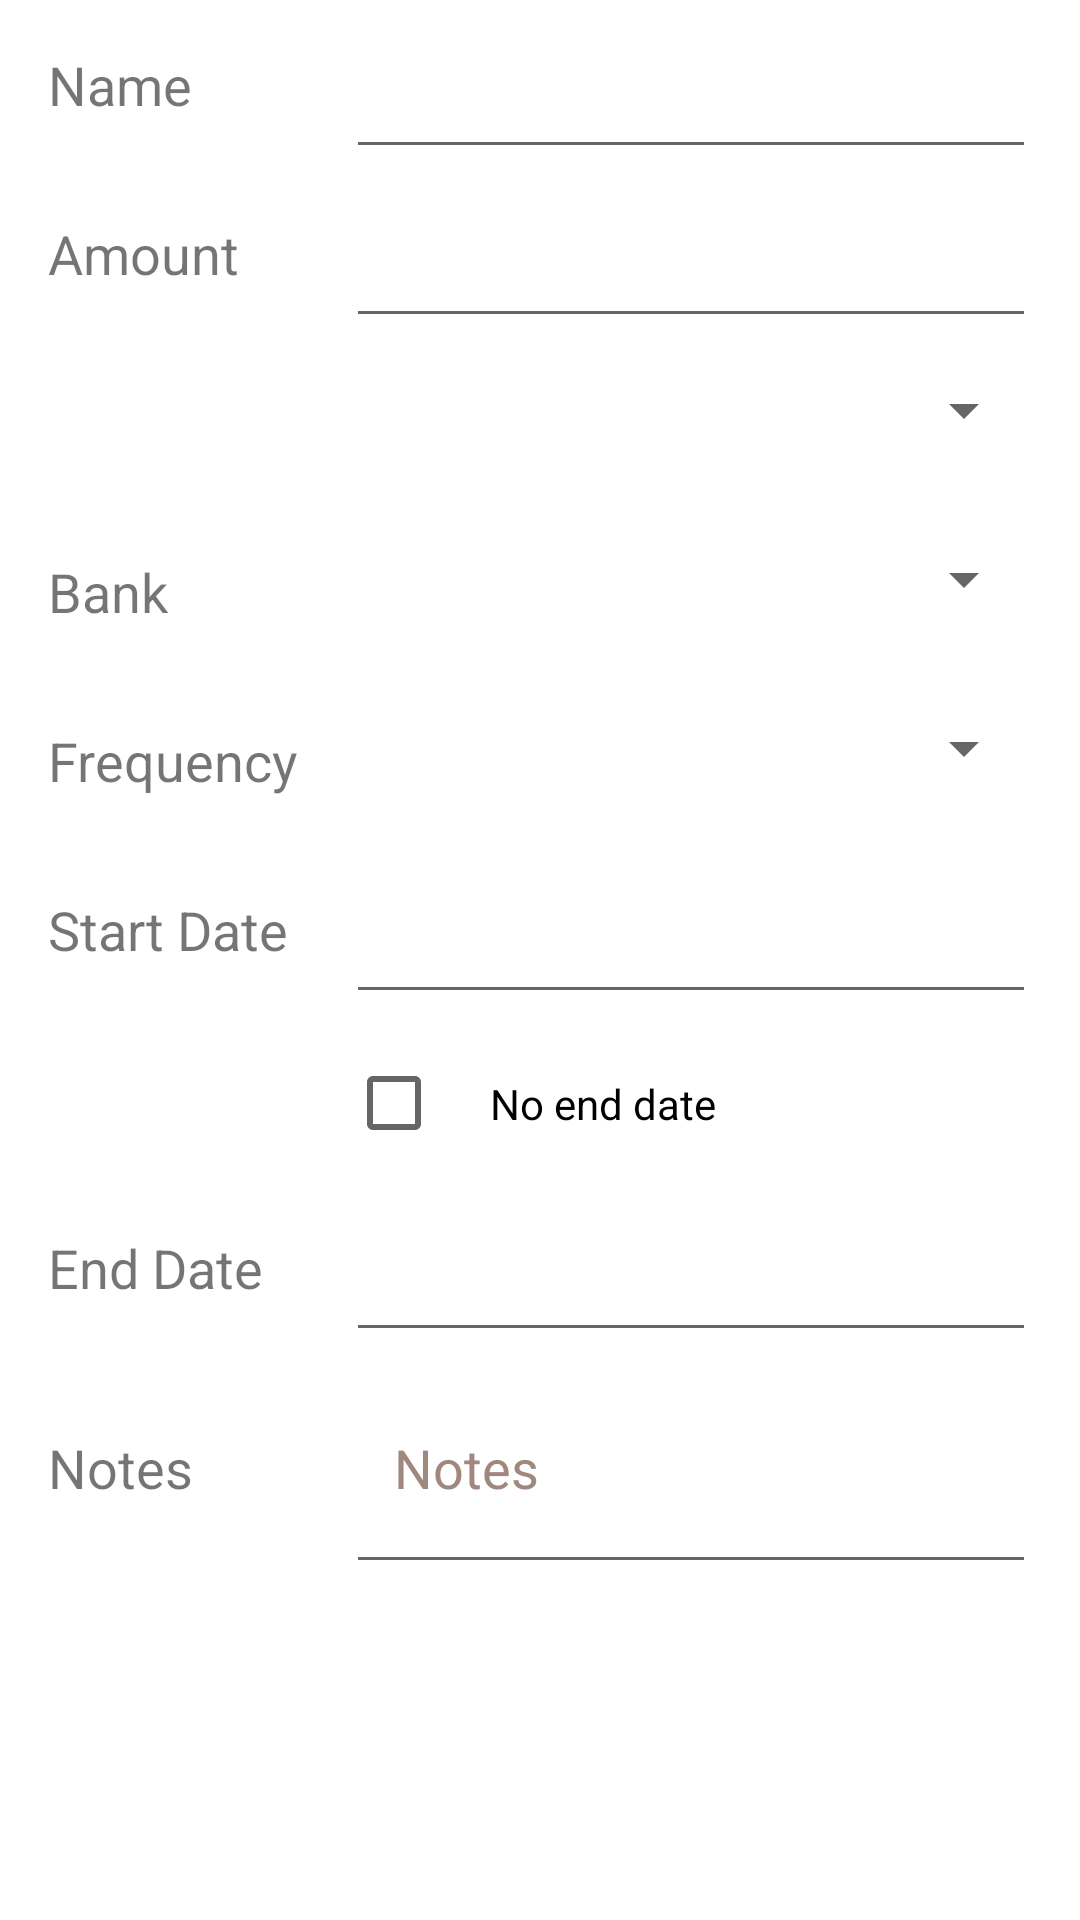

Reconstruct the res/layout file that produces this screen, plus the resources it refers to.
<!-- AndroidManifest.xml: application theme Theme.FinanceFree -->
<!-- res/layout/dialog_recurring_payment.xml -->
<?xml version="1.0" encoding="utf-8"?>
<ScrollView xmlns:android="http://schemas.android.com/apk/res/android"
    xmlns:app="http://schemas.android.com/apk/res-auto"
    xmlns:tools="http://schemas.android.com/tools"
    android:layout_width="match_parent"
    android:layout_height="match_parent"
    android:orientation="horizontal">
    <GridLayout
        android:layout_width="match_parent"
        android:layout_height="wrap_content"
        android:orientation="horizontal"
        android:columnCount="2">

        
        <TextView
            android:layout_width="wrap_content"
            android:layout_height="wrap_content"
            android:labelFor="@id/txtNameRecur"
            android:text="@string/name"
            android:textSize="@dimen/dialog_text_size"
            android:padding="@dimen/text_margin"/>

        <EditText
            android:id="@+id/txtNameRecur"
            android:layout_width="@dimen/dialog_width"
            android:layout_height="wrap_content"
            android:autofillHints=""
            android:inputType="text"
            android:minHeight="48dp"
            android:padding="@dimen/text_margin"
            tools:ignore="DuplicateSpeakableTextCheck" />

        
        <TextView
            android:layout_width="wrap_content"
            android:layout_height="wrap_content"
            android:labelFor="@id/txtAmountRecur"
            android:text="@string/amount"
            android:textSize="@dimen/dialog_text_size"
            android:padding="@dimen/text_margin"/>

        <EditText
            android:id="@+id/txtAmountRecur"
            android:layout_width="@dimen/dialog_width"
            android:layout_height="wrap_content"
            android:autofillHints=""
            android:inputType="numberDecimal"
            android:minHeight="48dp"
            android:padding="@dimen/text_margin"
            tools:ignore="DuplicateSpeakableTextCheck" />


        
        <TextView
            android:layout_width="wrap_content"
            android:layout_height="wrap_content"
            android:text=""
            android:textSize="@dimen/dialog_text_size"
            android:padding="@dimen/text_margin"/>

        <Spinner
            android:id="@+id/spnBeingPaidRecur"
            android:layout_width="@dimen/dialog_width"
            android:layout_height="wrap_content"
            android:autofillHints=""
            android:minHeight="48dp"
            android:padding="@dimen/text_margin"/>

        
        <TextView
            android:layout_width="wrap_content"
            android:layout_height="wrap_content"
            android:labelFor="@id/spnBankIdRecur"
            android:text="@string/bank"
            android:textSize="@dimen/dialog_text_size"
            android:padding="@dimen/text_margin"/>

        <Spinner
            android:id="@+id/spnBankIdRecur"
            android:layout_width="@dimen/dialog_width"
            android:layout_height="wrap_content"
            android:minHeight="48dp"
            android:padding="@dimen/text_margin"
            tools:ignore="DuplicateSpeakableTextCheck" />

        
        <TextView
            android:layout_width="wrap_content"
            android:layout_height="wrap_content"
            android:labelFor="@id/spnFreqTypeRecur"
            android:text="@string/frequency"
            android:textSize="@dimen/dialog_text_size"
            android:padding="@dimen/text_margin"/>

        <Spinner
            android:id="@+id/spnFreqTypeRecur"
            android:layout_width="@dimen/dialog_width"
            android:layout_height="wrap_content"
            android:minHeight="48dp"
            android:padding="@dimen/text_margin"
            tools:ignore="DuplicateSpeakableTextCheck"/>

        
        <TextView
            android:id="@+id/lblFreqNumRecur"
            android:layout_width="wrap_content"
            android:layout_height="wrap_content"
            android:text=""
            android:textSize="@dimen/dialog_text_size"
            android:paddingHorizontal="@dimen/text_margin"
            android:visibility="gone"/>
        <EditText
            android:id="@+id/txtFreqNumRecur"
            android:layout_width="@dimen/dialog_width"
            android:layout_height="wrap_content"
            android:autofillHints=""
            android:inputType="number"
            android:minHeight="48dp"
            android:paddingHorizontal="@dimen/text_margin"
            tools:ignore="SpeakableTextPresentCheck"
            android:visibility="gone"/>

        <TextView
            android:id="@+id/lblFreqNumRecur2"
            android:layout_width="wrap_content"
            android:layout_height="wrap_content"
            android:text="@string/day_of_week"
            android:textSize="@dimen/dialog_text_size"
            android:paddingHorizontal="@dimen/text_margin"
            android:visibility="gone"/>
        <Spinner
            android:id="@+id/spnDowRecur"
            android:layout_width="@dimen/dialog_width"
            android:layout_height="wrap_content"
            android:minHeight="48dp"
            android:paddingHorizontal="@dimen/text_margin"
            tools:ignore="SpeakableTextPresentCheck"
            android:visibility="gone"/>

        
        <TextView
            android:layout_width="wrap_content"
            android:layout_height="wrap_content"
            android:labelFor="@id/txtStartDateRecur"
            android:text="@string/start_date"
            android:textSize="@dimen/dialog_text_size"
            android:padding="@dimen/text_margin"/>

        <EditText
            android:id="@+id/txtStartDateRecur"
            android:layout_width="@dimen/dialog_width"
            android:layout_height="wrap_content"
            android:autofillHints=""
            android:inputType="date"
            android:minHeight="48dp"
            android:padding="@dimen/text_margin"
            tools:ignore="DuplicateSpeakableTextCheck" />

        
        <TextView
            android:layout_width="wrap_content"
            android:layout_height="wrap_content"
            android:textSize="@dimen/dialog_text_size"
            android:padding="@dimen/text_margin"/>

        <CheckBox
            android:id="@+id/chkNoEnd"
            android:layout_width="@dimen/dialog_width"
            android:layout_height="wrap_content"
            android:text="@string/no_end"
            android:padding="@dimen/text_margin"
            tools:ignore="DuplicateSpeakableTextCheck" />

        
        <TextView
            android:id="@+id/lblEndDateRecur"
            android:layout_width="wrap_content"
            android:layout_height="wrap_content"
            android:labelFor="@id/txtEndDateRecur"
            android:text="@string/end_date"
            android:textSize="@dimen/dialog_text_size"
            android:padding="@dimen/text_margin"/>

        <EditText
            android:id="@+id/txtEndDateRecur"
            android:layout_width="@dimen/dialog_width"
            android:layout_height="wrap_content"
            android:autofillHints=""
            android:inputType="date"
            android:minHeight="48dp"
            android:padding="@dimen/text_margin"
            tools:ignore="DuplicateSpeakableTextCheck" />

        
        <TextView
            android:layout_width="wrap_content"
            android:layout_height="wrap_content"
            android:labelFor="@id/txtNotesRecur"
            android:text="@string/notes"
            android:textSize="@dimen/dialog_text_size"
            android:padding="@dimen/text_margin"/>

        <EditText
            android:id="@+id/txtNotesRecur"
            android:layout_width="@dimen/dialog_width"
            android:layout_height="wrap_content"
            android:hint="@string/notes"
            android:importantForAutofill="no"
            android:inputType="textMultiLine"
            android:maxLines="4"
            android:minHeight="48dp"
            android:minLines="2"
            android:padding="@dimen/text_margin"
            android:textColorHint="#A1887F"
            android:verticalScrollbarPosition="right"
            tools:ignore="DuplicateSpeakableTextCheck" />

    </GridLayout>
</ScrollView>
<!-- resources referenced by this layout -->
<resources>
  <dimen name="dialog_text_size">18sp</dimen>
  <dimen name="dialog_width">230dp</dimen>
  <dimen name="text_margin">16dp</dimen>
  <string name="amount">Amount</string>
  <string name="bank">Bank</string>
  <string name="day_of_week">Day of Week</string>
  <string name="end_date">End Date</string>
  <string name="frequency">Frequency</string>
  <string name="name">Name</string>
  <string name="no_end">No end date</string>
  <string name="notes">Notes</string>
  <string name="start_date">Start Date</string>
  <style name="Theme.FinanceFree" parent="Theme.MaterialComponents.DayNight.NoActionBar">
          
          <item name="colorPrimary">@color/green</item>
          <item name="colorPrimaryVariant">@color/dark_green</item>
          <item name="colorOnPrimary">@color/white</item>
          
          <item name="colorSecondary">@color/blue</item>
          <item name="colorSecondaryVariant">@color/light_blue</item>
          <item name="colorOnSecondary">@color/black</item>
          
          <item name="android:statusBarColor" tools:targetApi="l">?attr/colorPrimaryVariant</item>
          
  
      </style>
  <color name="green">#388E3C</color>
  <color name="dark_green">#225725</color>
  <color name="white">#FFFFFFFF</color>
  <color name="blue">#303F9F</color>
  <color name="light_blue">#0288D1</color>
  <color name="black">#FF000000</color>
</resources>
